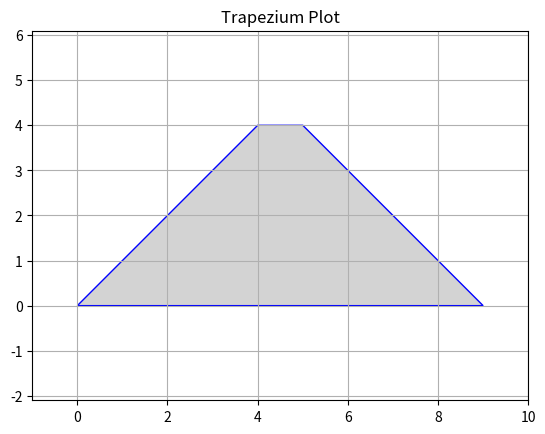

Write Python code to recreate this figure.
import math
def trapezium_coordinates(list_coordinates):#list_coordinates=[[x1,y1](top_right),[x2,y2](bottom_left),[x3,y3](bottom_right)]
    dis=math.sqrt(((list_coordinates[1][0]-list_coordinates[2][0])**2)+((list_coordinates[1][1]-list_coordinates[2][1])**2))
    dis=math.floor(dis)
    print(dis)
    x3=list_coordinates[1][0]+dis
    y3=list_coordinates[1][1]
    list_coordinates[2]=[x3,y3]
    asq=(list_coordinates[0][0]-list_coordinates[1][0])**2+(list_coordinates[0][1]-list_coordinates[1][1])**2
    csq=(list_coordinates[0][0]-list_coordinates[2][0])**2+(list_coordinates[0][1]-list_coordinates[2][1])**2
    short_side=dis-(dis*dis+csq-asq)/dis
    print(short_side)
    short_side=math.floor(short_side)
    x4=list_coordinates[0][0]-short_side
    y4=list_coordinates[0][1]
    print(x4,y4)
    list_coordinates.append([x4,y4])
    return list_coordinates


if __name__ == "__main__":
    list_coordinates=[[5,4],[0,0],[9,1]]
    print(trapezium_coordinates(list_coordinates))
    import matplotlib.pyplot as plt
    from matplotlib.patches import Polygon

    # Coordinates of the trapezium
    coordinates = list_coordinates
    k=coordinates[0]
    coordinates[0]=coordinates[3]
    coordinates[3]=k

    # Separate x and y coordinates
    x_coords, y_coords = zip(*coordinates)

    # Plot the trapezium
    fig, ax = plt.subplots()
    ax.set_aspect('equal', adjustable='datalim')
    ax.add_patch(Polygon(coordinates, closed=True, edgecolor='b', facecolor='lightgray'))

    # Set axis limits
    ax.set_xlim(min(x_coords) - 1, max(x_coords) + 1)
    ax.set_ylim(min(y_coords) - 1, max(y_coords) + 1)

    # Show the plot
    plt.grid(True)
    plt.title('Trapezium Plot')
    plt.show()


